Labelled photos from "piece_types_contrast", an image-classification folder in AlexPetrusca/ShutterMate_ML. The possible labels are: bishop, king, knight, pawn, queen, rook.

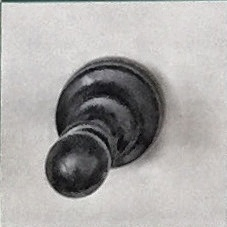
Label: pawn

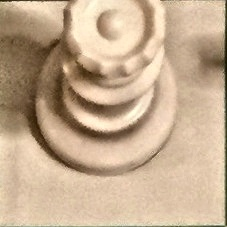
Label: queen

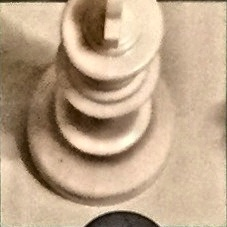
Label: king

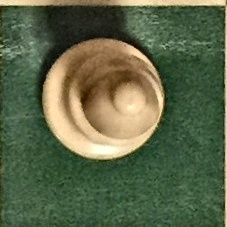
Label: bishop

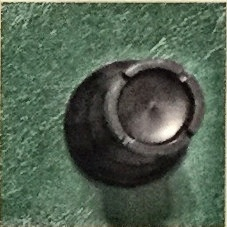
Label: rook

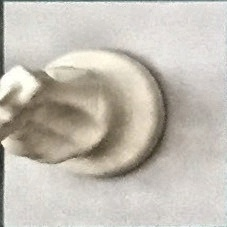
Label: knight
